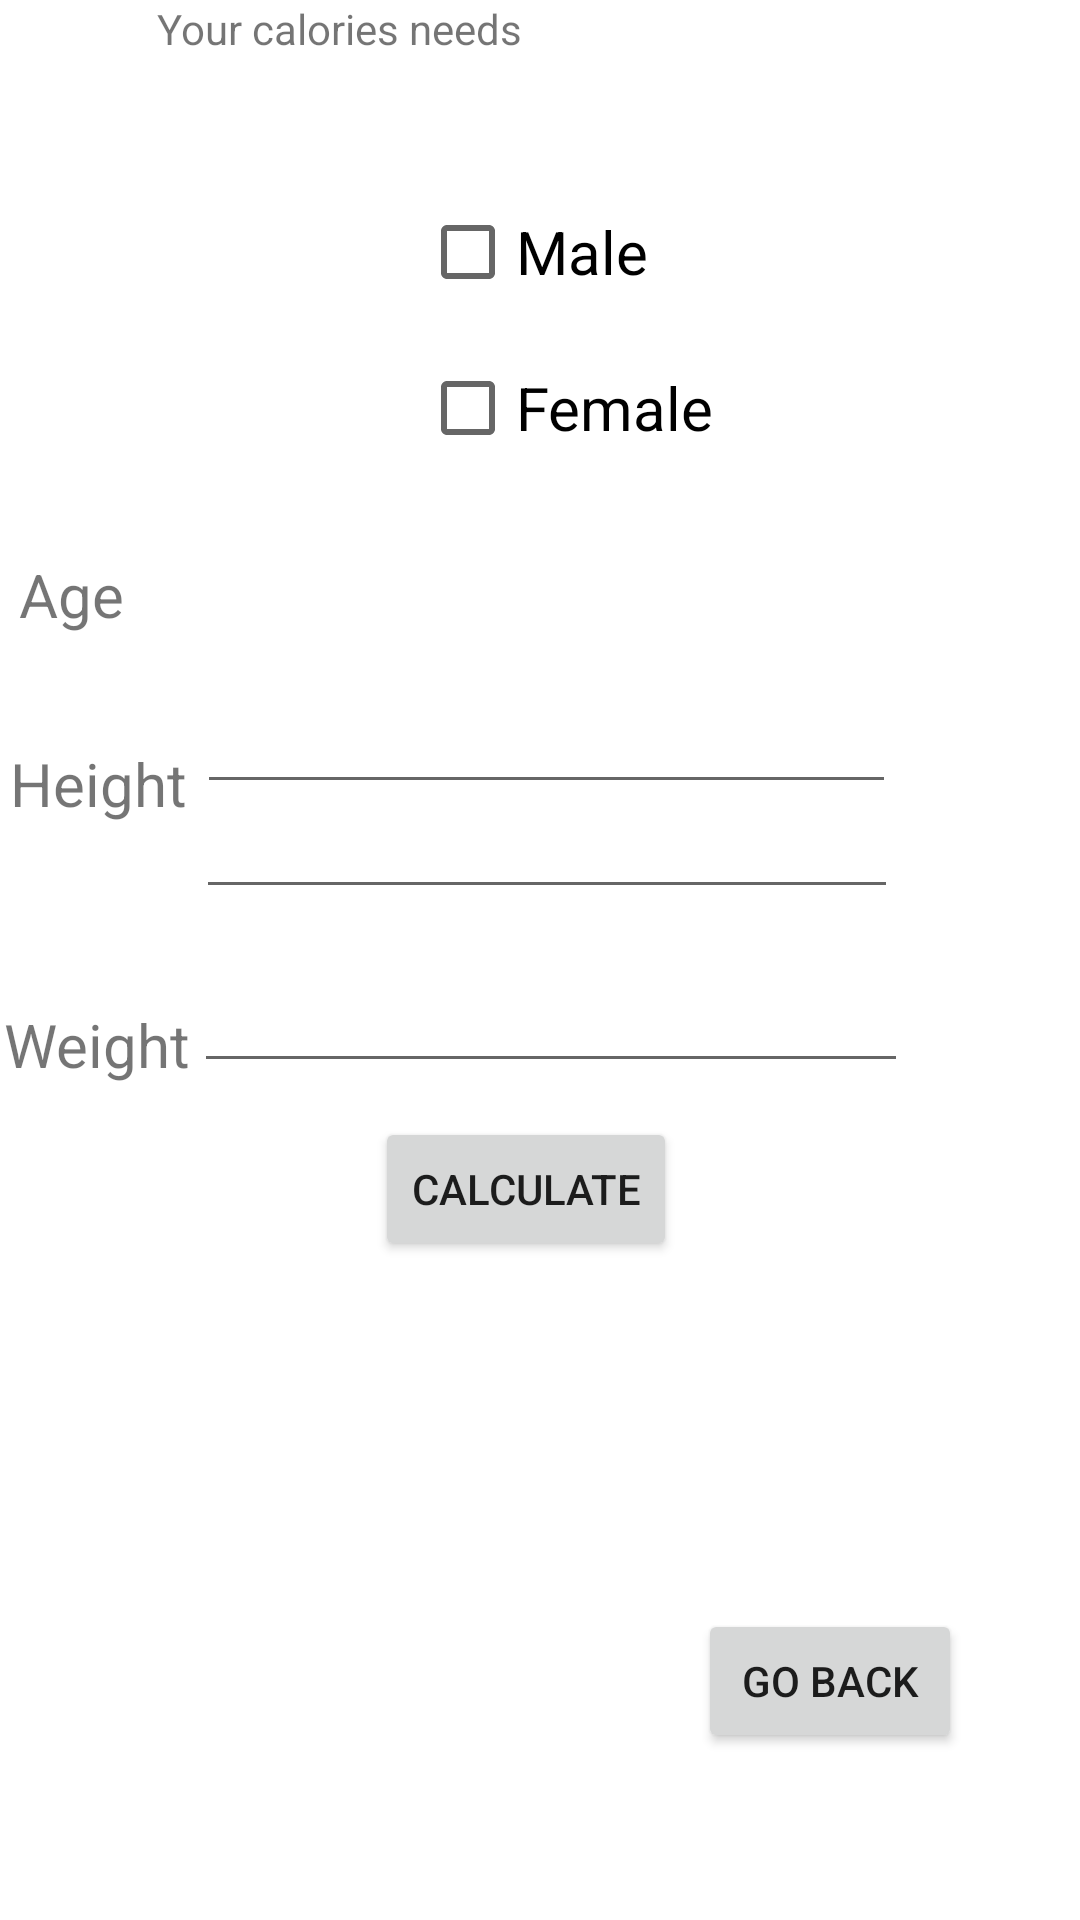

Reconstruct the res/layout file that produces this screen, plus the resources it refers to.
<!-- AndroidManifest.xml: application theme Theme.BMI_app -->
<!-- res/layout/calories.xml -->
<?xml version="1.0" encoding="utf-8"?>
<androidx.constraintlayout.widget.ConstraintLayout xmlns:android="http://schemas.android.com/apk/res/android"
    xmlns:app="http://schemas.android.com/apk/res-auto"
    xmlns:tools="http://schemas.android.com/tools"
    android:layout_width="match_parent"
    android:layout_height="match_parent"
    tools:context=".CaloriesActivity">

    <CheckBox
        android:id="@+id/femaleCheckbox"
        android:layout_width="wrap_content"
        android:layout_height="wrap_content"
        android:layout_marginStart="140dp"
        android:layout_marginTop="52dp"
        android:text="Female"
        android:textSize="20sp"
        app:layout_constraintStart_toStartOf="parent"
        app:layout_constraintTop_toTopOf="@+id/maleCheckbox" />

    <CheckBox
        android:id="@+id/maleCheckbox"
        android:layout_width="wrap_content"
        android:layout_height="wrap_content"
        android:layout_marginStart="140dp"
        android:layout_marginBottom="84dp"
        android:text="Male"
        android:textSize="20sp"
        app:layout_constraintBottom_toTopOf="@+id/ageNumber"
        app:layout_constraintStart_toStartOf="parent" />

    <EditText
        android:id="@+id/ageNumber"
        android:layout_width="233dp"
        android:layout_height="76dp"
        android:layout_marginTop="192dp"
        android:ems="10"
        android:inputType="numberDecimal"
        app:layout_constraintEnd_toEndOf="parent"
        app:layout_constraintHorizontal_bias="0.516"
        app:layout_constraintStart_toStartOf="parent"
        app:layout_constraintTop_toTopOf="parent" />

    <EditText
        android:id="@+id/WeightNumber"
        android:layout_width="238dp"
        android:layout_height="68dp"
        android:ems="10"
        android:inputType="numberDecimal"
        app:layout_constraintBottom_toBottomOf="parent"
        app:layout_constraintEnd_toEndOf="parent"
        app:layout_constraintHorizontal_bias="0.531"
        app:layout_constraintStart_toStartOf="parent"
        app:layout_constraintTop_toTopOf="parent"
        app:layout_constraintVertical_bias="0.512" />

    <EditText
        android:id="@+id/HeightNumber"
        android:layout_width="234dp"
        android:layout_height="70dp"
        android:ems="10"
        android:inputType="numberDecimal"
        app:layout_constraintBottom_toBottomOf="parent"
        app:layout_constraintEnd_toEndOf="parent"
        app:layout_constraintHorizontal_bias="0.519"
        app:layout_constraintStart_toStartOf="parent"
        app:layout_constraintTop_toTopOf="parent"
        app:layout_constraintVertical_bias="0.409" />

    <TextView
        android:id="@+id/HeightText"
        android:layout_width="wrap_content"
        android:layout_height="wrap_content"
        android:text="Height"
        android:textSize="20sp"
        app:layout_constraintBottom_toBottomOf="parent"
        app:layout_constraintEnd_toStartOf="@+id/HeightNumber"
        app:layout_constraintHorizontal_bias="0.515"
        app:layout_constraintStart_toStartOf="parent"
        app:layout_constraintTop_toTopOf="parent"
        app:layout_constraintVertical_bias="0.404" />

    <TextView
        android:id="@+id/ageText"
        android:layout_width="wrap_content"
        android:layout_height="wrap_content"
        android:layout_marginEnd="24dp"
        android:layout_marginBottom="36dp"
        android:text="Age"
        android:textSize="20sp"
        app:layout_constraintBottom_toTopOf="@+id/HeightText"
        app:layout_constraintEnd_toStartOf="@+id/ageNumber"
        app:layout_constraintHorizontal_bias="0.969"
        app:layout_constraintStart_toStartOf="parent" />

    <TextView
        android:id="@+id/WeightText"
        android:layout_width="wrap_content"
        android:layout_height="wrap_content"
        android:layout_marginTop="60dp"
        android:text="Weight"
        android:textSize="20sp"
        app:layout_constraintEnd_toStartOf="@+id/WeightNumber"
        app:layout_constraintStart_toStartOf="parent"
        app:layout_constraintTop_toBottomOf="@+id/HeightText" />


    <Button
        android:id="@+id/CalculateBtn"
        android:layout_width="wrap_content"
        android:layout_height="wrap_content"
        android:text="Calculate"
        app:layout_constraintBottom_toBottomOf="parent"
        app:layout_constraintEnd_toEndOf="parent"
        app:layout_constraintHorizontal_bias="0.482"
        app:layout_constraintStart_toStartOf="parent"
        app:layout_constraintTop_toTopOf="parent"
        app:layout_constraintVertical_bias="0.629" />

    <TextView
        android:id="@+id/ResultText"
        android:layout_width="196dp"
        android:layout_height="51dp"
        android:textSize="20sp"
        app:layout_constraintBottom_toBottomOf="parent"
        app:layout_constraintEnd_toEndOf="parent"
        app:layout_constraintHorizontal_bias="0.288"
        app:layout_constraintStart_toStartOf="parent"
        app:layout_constraintTop_toTopOf="parent"
        app:layout_constraintVertical_bias="0.783" />

    <Button
        android:id="@+id/backBtn"
        android:layout_width="wrap_content"
        android:layout_height="wrap_content"
        android:text="Go Back"
        app:layout_constraintBottom_toBottomOf="parent"
        app:layout_constraintEnd_toEndOf="parent"
        app:layout_constraintHorizontal_bias="0.855"
        app:layout_constraintStart_toStartOf="parent"
        app:layout_constraintTop_toTopOf="parent"
        app:layout_constraintVertical_bias="0.906" />

    <TextView
        android:id="@+id/caloriesText"
        android:layout_width="162dp"
        android:layout_height="18dp"
        android:text="Your calories needs"
        app:layout_constraintEnd_toEndOf="parent"
        app:layout_constraintHorizontal_bias="0.265"
        app:layout_constraintStart_toStartOf="parent"
        tools:layout_editor_absoluteY="501dp" />


</androidx.constraintlayout.widget.ConstraintLayout>
<!-- resources referenced by this layout -->
<resources>
  <style name="Theme.BMI_app" parent="Theme.MaterialComponents.DayNight.DarkActionBar">
          
          <item name="colorPrimary">@color/purple_500</item>
          <item name="colorPrimaryVariant">@color/purple_700</item>
          <item name="colorOnPrimary">@color/white</item>
          
          <item name="colorSecondary">@color/teal_200</item>
          <item name="colorSecondaryVariant">@color/teal_700</item>
          <item name="colorOnSecondary">@color/black</item>
          
          <item name="android:statusBarColor">?attr/colorPrimaryVariant</item>
          
      </style>
  <!-- not gathered from this repository: default colours our renderer supplied (Android Studio template values) -->
  <color name="purple_500">#FF6200EE</color>
  <color name="purple_700">#FF3700B3</color>
  <color name="teal_200">#FF03DAC5</color>
  <color name="teal_700">#FF018786</color>
  <color name="black">#FF000000</color>
  <color name="white">#FFFFFFFF</color>
</resources>
